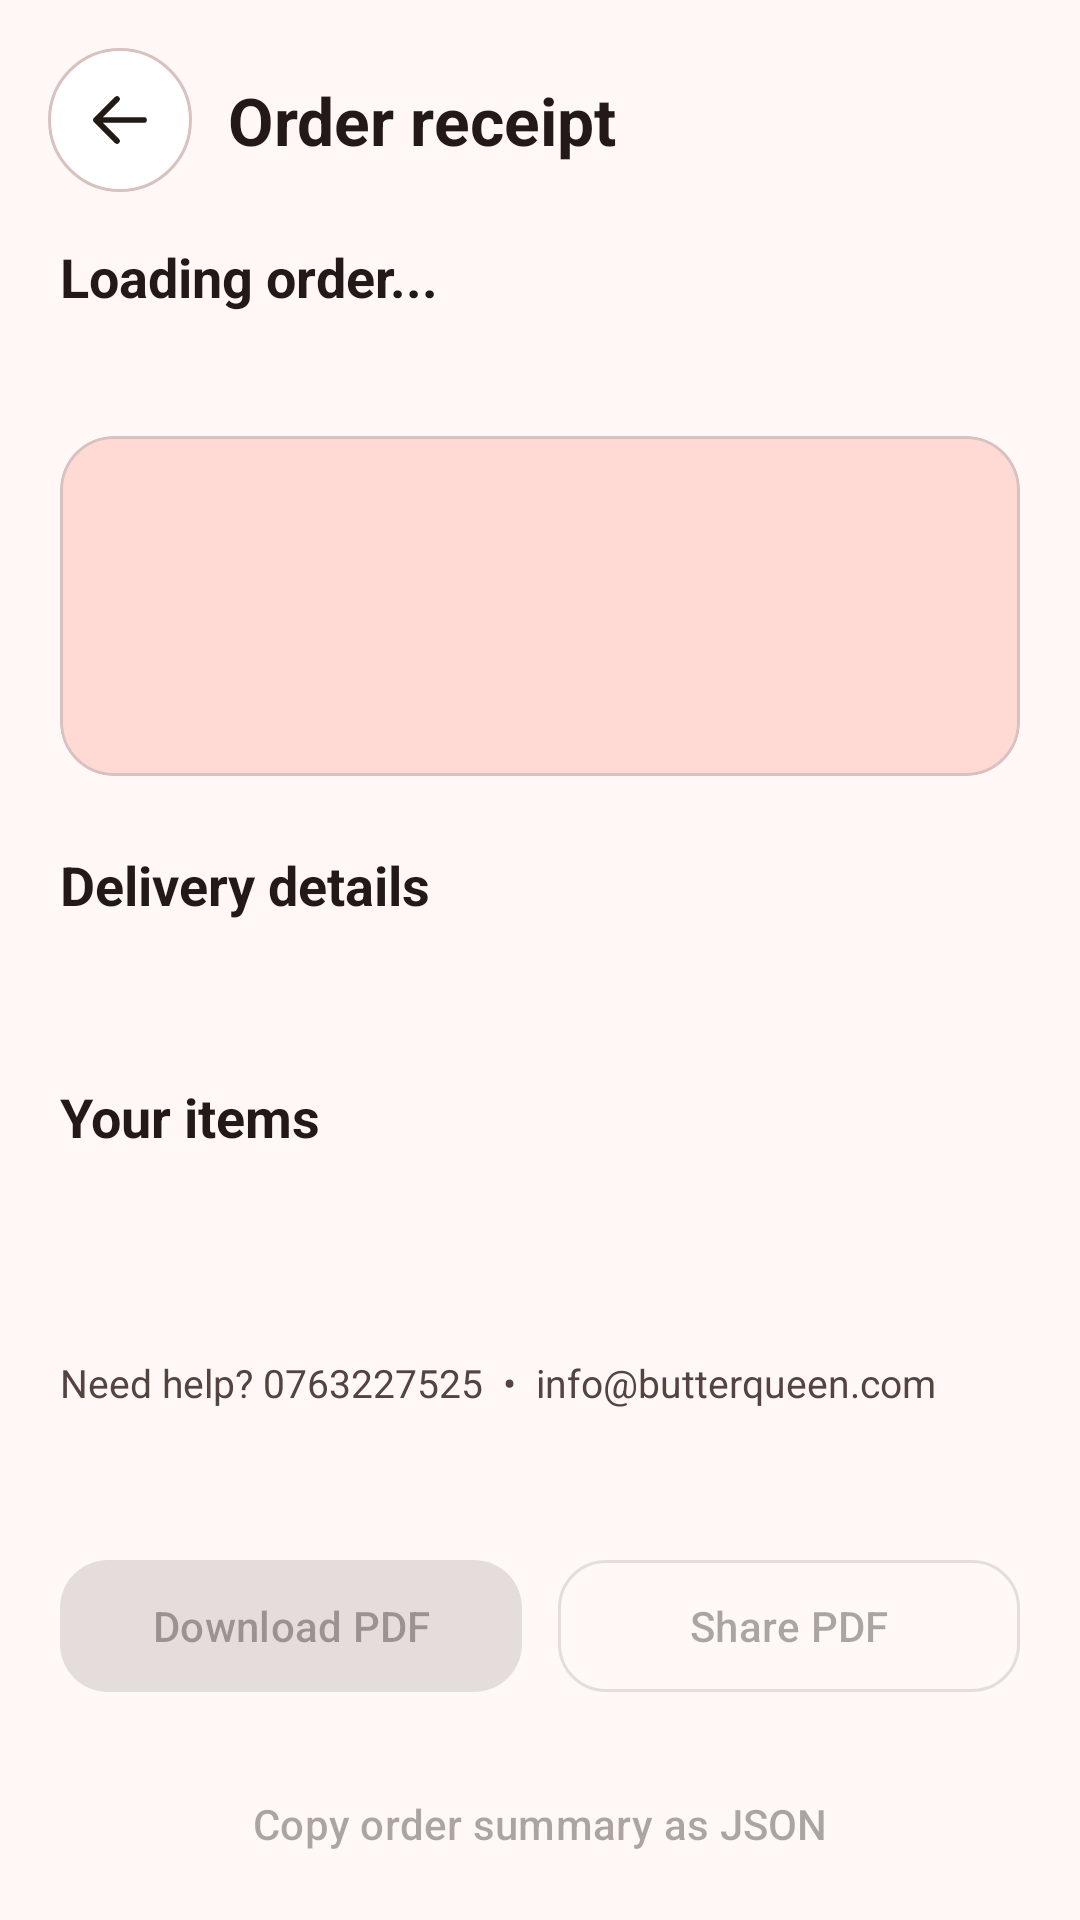

Produce the Android XML layout that renders to this screen, including the resource entries it uses.
<!-- AndroidManifest.xml: application theme Theme.ButterQueen -->
<!-- res/layout/activity_order_receipt.xml -->
<?xml version="1.0" encoding="utf-8"?>
<LinearLayout xmlns:android="http://schemas.android.com/apk/res/android"
    xmlns:app="http://schemas.android.com/apk/res-auto"
    android:id="@+id/receiptRoot"
    android:layout_width="match_parent"
    android:layout_height="match_parent"
    android:background="@color/md_theme_background"
    android:orientation="vertical">

    <LinearLayout
        android:layout_width="match_parent"
        android:layout_height="wrap_content"
        android:gravity="center_vertical"
        android:padding="16dp">
        <ImageButton
            android:id="@+id/receiptBack"
            android:layout_width="48dp"
            android:layout_height="48dp"
            android:background="@drawable/bg_bq_icon_surface"
            android:contentDescription="Back to orders"
            android:padding="12dp"
            android:src="@drawable/ic_bq_back"
            android:tint="@color/md_theme_onSurface" />
        <TextView
            android:layout_width="wrap_content"
            android:layout_height="wrap_content"
            android:layout_marginStart="12dp"
            android:text="Order receipt"
            android:textColor="@color/md_theme_onBackground"
            android:textSize="22sp"
            android:textStyle="bold" />
    </LinearLayout>

    <ScrollView
        android:layout_width="match_parent"
        android:layout_height="0dp"
        android:layout_weight="1"
        android:fillViewport="true">
        <LinearLayout
            android:layout_width="match_parent"
            android:layout_height="wrap_content"
            android:orientation="vertical"
            android:paddingStart="20dp"
            android:paddingEnd="20dp"
            android:paddingBottom="24dp">

            <TextView
                android:id="@+id/receiptReference"
                android:layout_width="match_parent"
                android:layout_height="wrap_content"
                android:text="Loading order..."
                android:textColor="@color/md_theme_onBackground"
                android:textIsSelectable="true"
                android:textSize="18sp"
                android:textStyle="bold" />
            <TextView
                android:id="@+id/receiptDate"
                android:layout_width="match_parent"
                android:layout_height="wrap_content"
                android:layout_marginTop="4dp"
                android:textColor="@color/md_theme_onSurfaceVariant"
                android:textSize="14sp" />

            <com.google.android.material.card.MaterialCardView
                android:layout_width="match_parent"
                android:layout_height="wrap_content"
                android:layout_marginTop="18dp"
                app:cardCornerRadius="18dp"
                app:cardBackgroundColor="@color/md_theme_primaryContainer" app:strokeColor="@color/md_theme_outlineVariant" app:strokeWidth="1dp">
                <LinearLayout
                    android:layout_width="match_parent"
                    android:layout_height="wrap_content"
                    android:orientation="vertical"
                    android:padding="18dp">
                    <TextView
                        android:id="@+id/receiptOrderStatus"
                        android:layout_width="match_parent"
                        android:layout_height="wrap_content"
                        android:textColor="@color/md_theme_onPrimaryContainer"
                        android:textSize="17sp"
                        android:textStyle="bold" />
                    <TextView
                        android:id="@+id/receiptPayment"
                        android:layout_width="match_parent"
                        android:layout_height="wrap_content"
                        android:layout_marginTop="8dp"
                        android:textColor="@color/md_theme_onPrimaryContainer"
                        android:textSize="14sp" />
                    <TextView
                        android:id="@+id/receiptNotice"
                        android:layout_width="match_parent"
                        android:layout_height="wrap_content"
                        android:layout_marginTop="10dp"
                        android:textColor="@color/md_theme_onPrimaryContainer"
                        android:textSize="13sp" />
                </LinearLayout>
            </com.google.android.material.card.MaterialCardView>

            <TextView
                android:layout_width="match_parent"
                android:layout_height="wrap_content"
                android:layout_marginTop="24dp"
                android:text="Delivery details"
                android:textColor="@color/md_theme_onBackground"
                android:textSize="18sp"
                android:textStyle="bold" />
            <TextView
                android:id="@+id/receiptCustomer"
                android:layout_width="match_parent"
                android:layout_height="wrap_content"
                android:layout_marginTop="10dp"
                android:textColor="@color/md_theme_onBackground"
                android:textSize="14sp"
                android:textIsSelectable="true" />

            <TextView
                android:layout_width="match_parent"
                android:layout_height="wrap_content"
                android:layout_marginTop="24dp"
                android:text="Your items"
                android:textColor="@color/md_theme_onBackground"
                android:textSize="18sp"
                android:textStyle="bold" />
            <LinearLayout
                android:id="@+id/receiptItems"
                android:layout_width="match_parent"
                android:layout_height="wrap_content"
                android:orientation="vertical" />

            <TextView
                android:id="@+id/receiptTotals"
                android:layout_width="match_parent"
                android:layout_height="wrap_content"
                android:layout_marginTop="22dp"
                android:textColor="@color/md_theme_onBackground"
                android:textSize="16sp"
                android:textStyle="bold" />
            <TextView
                android:layout_width="match_parent"
                android:layout_height="wrap_content"
                android:layout_marginTop="24dp"
                android:text="Need help? 0763227525  •  info@butterqueen.com"
                android:textColor="@color/md_theme_onSurfaceVariant"
                android:textSize="13sp" />
        </LinearLayout>
    </ScrollView>

    <LinearLayout
        android:layout_width="match_parent"
        android:layout_height="wrap_content"
        android:layout_marginStart="20dp"
        android:layout_marginEnd="20dp"
        android:layout_marginBottom="16dp"
        android:orientation="horizontal">

        <com.google.android.material.button.MaterialButton
            android:id="@+id/receiptDownload"
            android:layout_width="0dp"
            android:layout_height="52dp"
            android:layout_weight="1"
            android:layout_marginEnd="6dp"
            android:enabled="false"
            android:text="Download PDF"
            android:textAllCaps="false"
            app:cornerRadius="16dp" />

        <com.google.android.material.button.MaterialButton
            android:id="@+id/receiptShare"
            style="@style/Widget.Material3.Button.OutlinedButton"
            android:layout_width="0dp"
            android:layout_height="52dp"
            android:layout_weight="1"
            android:layout_marginStart="6dp"
            android:enabled="false"
            android:text="Share PDF"
            android:textAllCaps="false"
            app:cornerRadius="16dp" />
    </LinearLayout>

    <com.google.android.material.button.MaterialButton
        android:id="@+id/receiptCopyJson"
        style="@style/Widget.Material3.Button.TextButton"
        android:layout_width="match_parent"
        android:layout_height="48dp"
        android:layout_marginStart="20dp"
        android:layout_marginEnd="20dp"
        android:layout_marginBottom="8dp"
        android:enabled="false"
        android:text="Copy order summary as JSON"
        android:textAllCaps="false" />
</LinearLayout>
<!-- resources referenced by this layout -->
<resources>
  <color name="md_theme_background">#FFF8F7</color>
  <color name="md_theme_onBackground">#231918</color>
  <color name="md_theme_onPrimaryContainer">#73342D</color>
  <color name="md_theme_onSurface">#221A14</color>
  <color name="md_theme_onSurfaceVariant">#534341</color>
  <color name="md_theme_outlineVariant">#D8C2BF</color>
  <color name="md_theme_primaryContainer">#FFDAD5</color>
  <!-- drawable bg_bq_icon_surface (drawable) -->
  <shape xmlns:android="http://schemas.android.com/apk/res/android" android:shape="oval"><solid android:color="@color/md_theme_surfaceContainerLowest"/><stroke android:width="1dp" android:color="@color/md_theme_outlineVariant"/></shape>
  <!-- drawable ic_bq_back (drawable) -->
  <vector xmlns:android="http://schemas.android.com/apk/res/android"
      android:width="24dp" android:height="24dp"
      android:viewportWidth="24" android:viewportHeight="24">
      <path android:fillColor="@android:color/transparent"
          android:strokeColor="#FF000000" android:strokeWidth="1.9"
          android:strokeLineCap="round" android:strokeLineJoin="round"
          android:pathData="M20,12 H4 M11,5 L4,12 11,19" />
  </vector>
  <color name="md_theme_surfaceContainerLowest">#FFFFFF</color>
  <color name="md_theme_primary">#904A42</color>
  <color name="md_theme_onPrimary">#FFFFFF</color>
  <color name="md_theme_secondary">#775652</color>
  <color name="md_theme_onSecondary">#FFFFFF</color>
  <color name="md_theme_secondaryContainer">#FFDAD5</color>
  <color name="md_theme_onSecondaryContainer">#5D3F3B</color>
  <color name="md_theme_tertiary">#835415</color>
  <color name="md_theme_onTertiary">#FFFFFF</color>
  <color name="md_theme_tertiaryContainer">#FFDDBA</color>
  <color name="md_theme_onTertiaryContainer">#673D00</color>
  <color name="md_theme_error">#BA1A1A</color>
  <color name="md_theme_onError">#FFFFFF</color>
  <color name="md_theme_errorContainer">#FFDAD6</color>
  <color name="md_theme_onErrorContainer">#93000A</color>
  <color name="md_theme_surface">#FFF8F5</color>
  <color name="md_theme_surfaceVariant">#F5DDDA</color>
  <color name="md_theme_outline">#857370</color>
</resources>
